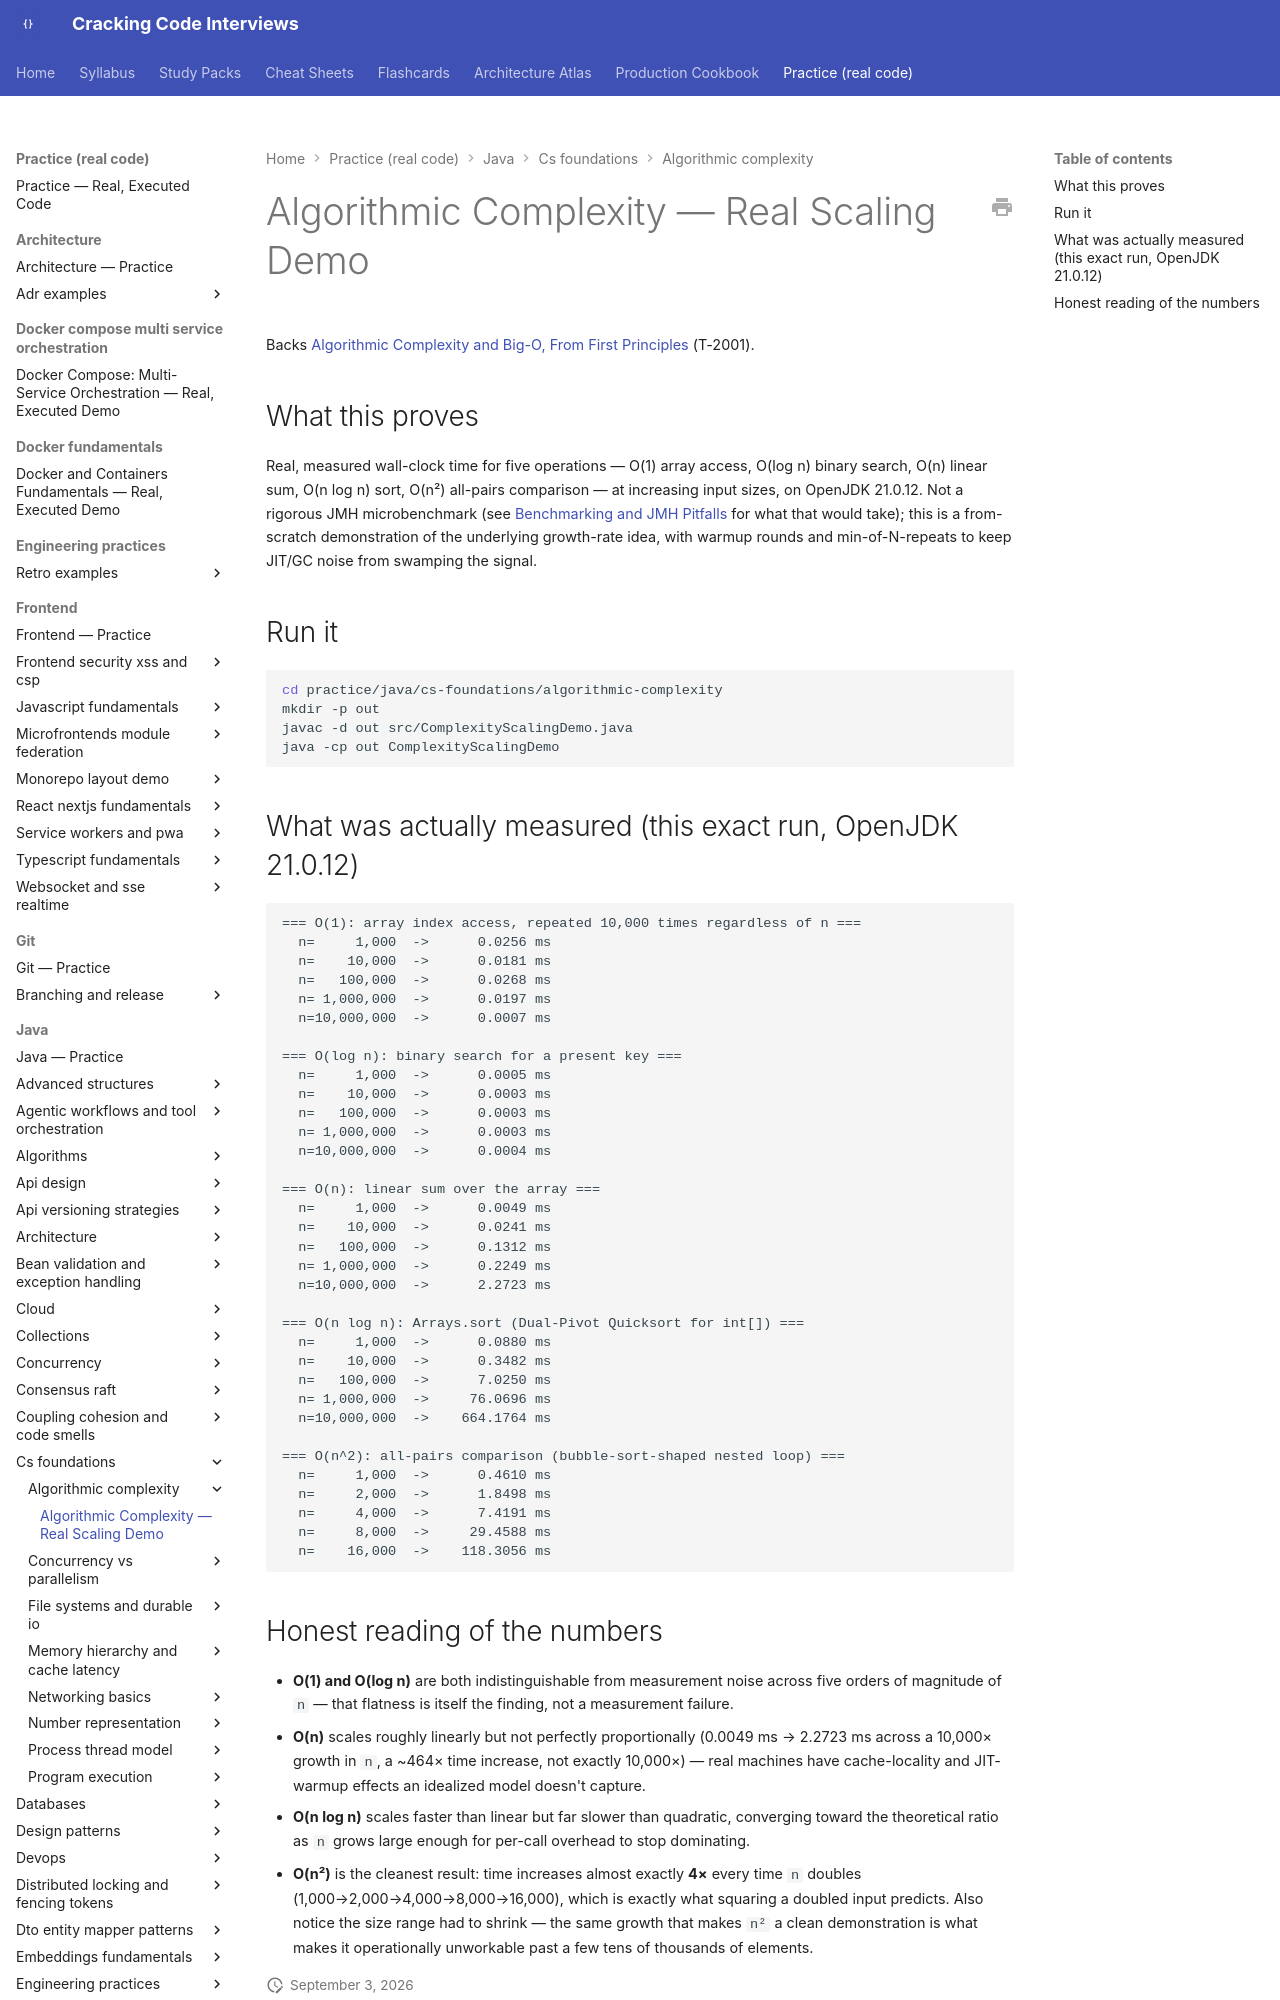

repository: JuanMelendres/cracking-code-interviews · page: practice/java/cs-foundations/algorithmic-complexity/index.html · generator: mkdocs

# Algorithmic Complexity — Real Scaling Demo

Backs [Algorithmic Complexity and Big-O, From First Principles](../../../../syllabus/01-computer-science-foundations/algorithmic-complexity-and-big-o-from-first-principles.md) (T-2001).

## What this proves

Real, measured wall-clock time for five operations — O(1) array access, O(log n) binary search, O(n) linear sum, O(n log n) sort, O(n²) all-pairs comparison — at increasing input sizes, on OpenJDK 21.0.12. Not a rigorous JMH microbenchmark (see [Benchmarking and JMH Pitfalls](../../../../syllabus/16-performance-jvm/benchmarking-and-jmh-pitfalls.md) for what that would take); this is a from-scratch demonstration of the underlying growth-rate idea, with warmup rounds and min-of-N-repeats to keep JIT/GC noise from swamping the signal.

## Run it

```bash
cd practice/java/cs-foundations/algorithmic-complexity
mkdir -p out
javac -d out src/ComplexityScalingDemo.java
java -cp out ComplexityScalingDemo
```
